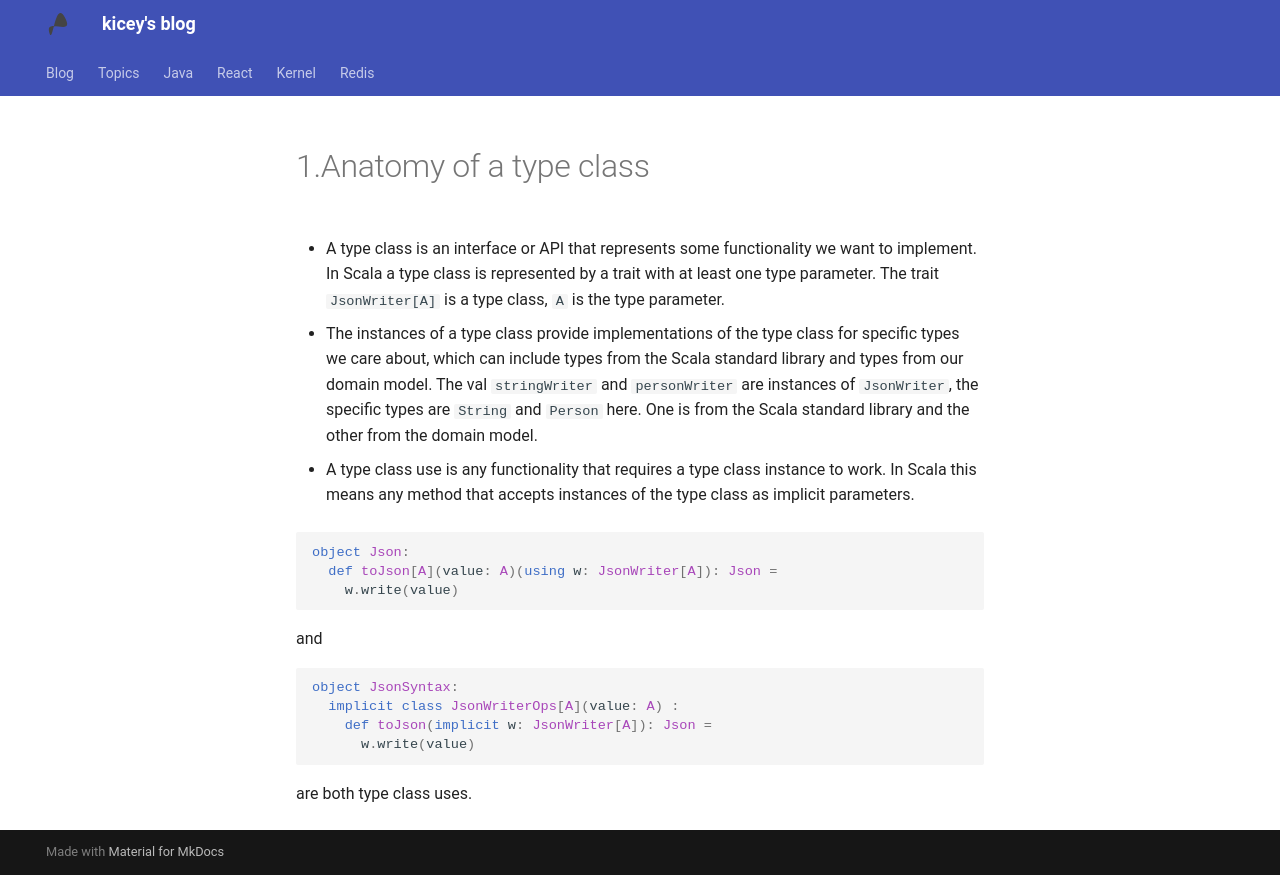

repository: Kicey/kicey.github.io · page: scala-with-cats/1.Introduction/1.Anatomy-of-a-type-class/index.html · generator: mkdocs

* A type class is an interface or API that represents some functionality we want to implement. In Scala a type class is represented by a trait with at least one type parameter.
  The trait `JsonWriter[A]` is a type class, `A` is the type parameter.

* The instances of a type class provide implementations of the type class for specific types we care about, which can include types from the Scala standard library and types from our domain model.
  The val `stringWriter` and `personWriter` are instances of `JsonWriter`, the specific types are `String` and `Person` here. One is from the Scala standard library and the other from the domain model.

* A type class use is any functionality that requires a type class instance to work. In Scala this means any method that accepts instances of the type class as implicit parameters.

  ```scala
  object Json:
    def toJson[A](value: A)(using w: JsonWriter[A]): Json =
      w.write(value)
  ```

  and

  ```scala
  object JsonSyntax:
    implicit class JsonWriterOps[A](value: A) :
      def toJson(implicit w: JsonWriter[A]): Json =
        w.write(value)
  ```

  are both type class uses.
